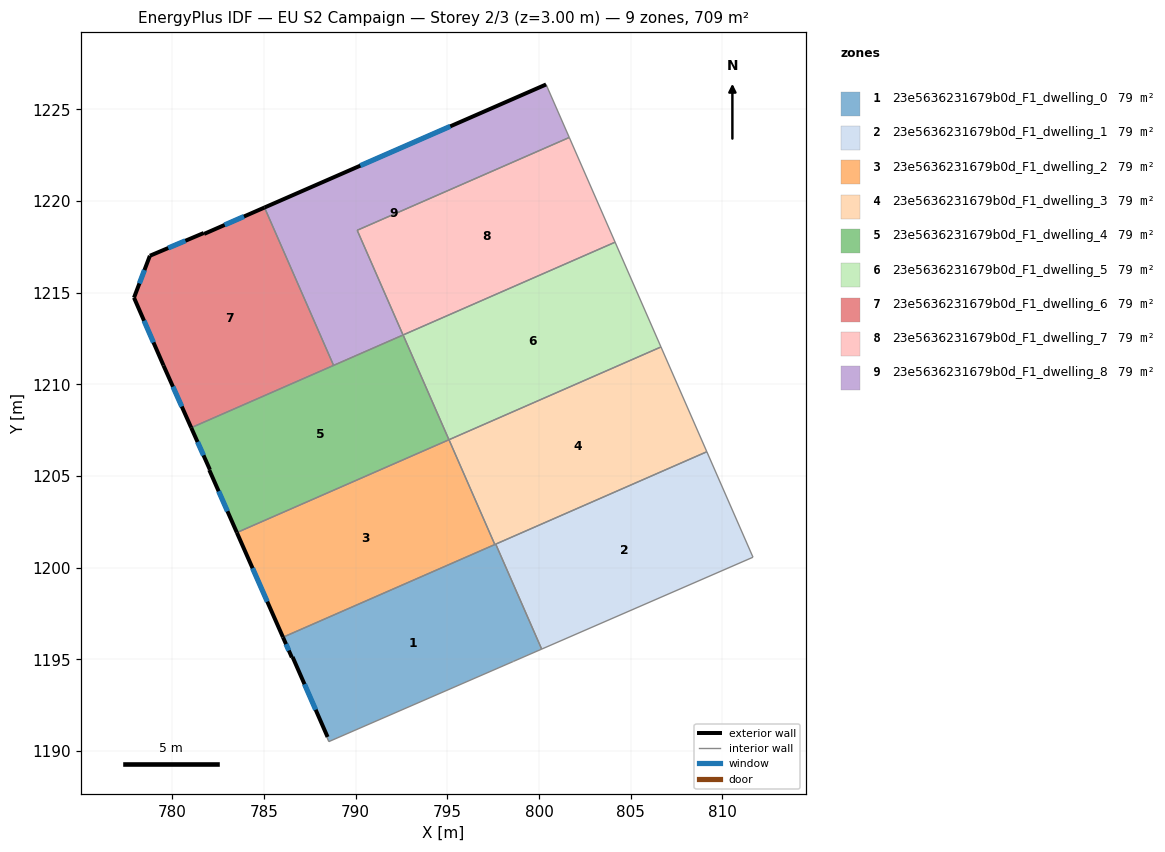
=== STOREY PLAN SPEC (per zone: floor XY polygon, exterior-wall plan segments, windows/doors) ===
zone 1: 23e5636231679b0d_F1_dwelling_0  (78.8 m²)
  floor: (797.64, 1201.29) (800.15, 1195.56) (798.60, 1194.89) (798.58, 1194.88) (788.54, 1190.51) (788.44, 1190.74) (788.47, 1190.77) (786.56, 1195.13) (786.52, 1195.11) (786.04, 1196.21)
  exterior wall: (786.56, 1195.13) – (788.47, 1190.77)  [4.8 m]
    window: (787.21, 1193.65) – (787.82, 1192.25)  [1.5 m²]
  exterior wall: (786.52, 1195.11) – (786.56, 1195.13)  [0.0 m]
  exterior wall: (786.04, 1196.21) – (786.52, 1195.11)  [1.2 m]
    window: (786.20, 1195.83) – (786.36, 1195.48)  [0.4 m²]
  interior walls: 8
zone 2: 23e5636231679b0d_F1_dwelling_1  (78.8 m²)
  floor: (809.16, 1206.33) (811.68, 1200.57) (800.15, 1195.56) (797.64, 1201.29)
  interior walls: 4
zone 3: 23e5636231679b0d_F1_dwelling_2  (78.8 m²)
  floor: (795.09, 1206.98) (797.59, 1201.27) (786.04, 1196.21) (783.52, 1201.92)
  exterior wall: (783.52, 1201.92) – (786.04, 1196.21)  [6.2 m]
    window: (784.38, 1199.98) – (785.18, 1198.15)  [1.9 m²]
  interior walls: 3
zone 4: 23e5636231679b0d_F1_dwelling_3  (78.8 m²)
  floor: (806.66, 1212.04) (809.16, 1206.33) (797.59, 1201.27) (795.09, 1206.98)
  interior walls: 5
zone 5: 23e5636231679b0d_F1_dwelling_4  (78.8 m²)
  floor: (792.59, 1212.70) (795.09, 1206.98) (783.52, 1201.92) (782.01, 1205.34) (782.05, 1205.36) (781.03, 1207.64)
  exterior wall: (782.05, 1205.36) – (782.01, 1205.34)  [0.0 m]
  exterior wall: (781.03, 1207.64) – (782.05, 1205.36)  [2.5 m]
    window: (781.38, 1206.86) – (781.70, 1206.13)  [0.8 m²]
  exterior wall: (782.01, 1205.34) – (783.52, 1201.92)  [3.7 m]
    window: (782.53, 1204.17) – (783.01, 1203.08)  [1.1 m²]
  interior walls: 4
zone 6: 23e5636231679b0d_F1_dwelling_5  (78.8 m²)
  floor: (804.16, 1217.76) (806.66, 1212.04) (795.09, 1206.98) (792.59, 1212.70)
  interior walls: 4
zone 7: 23e5636231679b0d_F1_dwelling_6  (78.8 m²)
  floor: (785.03, 1219.65) (788.80, 1211.04) (781.03, 1207.64) (779.52, 1211.03) (777.91, 1214.73) (778.78, 1217.02) (781.71, 1218.26) (781.73, 1218.21)
  exterior wall: (785.03, 1219.65) – (781.73, 1218.21)  [3.6 m]
    window: (783.91, 1219.16) – (782.85, 1218.70)  [1.1 m²]
  exterior wall: (779.52, 1211.03) – (781.03, 1207.64)  [3.7 m]
    window: (780.03, 1209.88) – (780.52, 1208.79)  [1.1 m²]
  exterior wall: (777.91, 1214.73) – (779.52, 1211.03)  [4.0 m]
    window: (778.46, 1213.47) – (778.97, 1212.29)  [1.2 m²]
  exterior wall: (778.78, 1217.02) – (777.91, 1214.73)  [2.4 m]
    window: (778.48, 1216.24) – (778.20, 1215.51)  [0.7 m²]
  exterior wall: (781.71, 1218.26) – (778.78, 1217.02)  [3.2 m]
    window: (780.71, 1217.84) – (779.77, 1217.44)  [1.0 m²]
  exterior wall: (781.73, 1218.21) – (781.71, 1218.26)  [0.1 m]
  interior walls: 2
zone 8: 23e5636231679b0d_F1_dwelling_7  (78.8 m²)
  floor: (801.66, 1223.47) (804.16, 1217.76) (792.59, 1212.70) (790.08, 1218.41)
  interior walls: 4
zone 9: 23e5636231679b0d_F1_dwelling_8  (78.8 m²)
  floor: (800.41, 1226.31) (801.66, 1223.47) (790.08, 1218.41) (792.59, 1212.70) (788.80, 1211.04) (785.03, 1219.65) (800.39, 1226.36)
  exterior wall: (800.39, 1226.36) – (785.03, 1219.65)  [16.8 m]
    window: (795.16, 1224.08) – (790.25, 1221.94)  [5.1 m²]
  interior walls: 6

=== DERIVED (storey summary) ===
Building: EU S2 Campaign
Storey: 2 of 3  (floor level z = 3.00 m)
Storey gross floor area: 708.9 m²
Zones on this storey: 9
  - 23e5636231679b0d_F1_dwelling_0: floor 78.8 m²; exterior wall 6.0 m (18.0 m²); 2 window(s) 1.8 m²; WWR 10.1%
  - 23e5636231679b0d_F1_dwelling_1: floor 78.8 m²
  - 23e5636231679b0d_F1_dwelling_2: floor 78.8 m²; exterior wall 6.2 m (18.7 m²); 1 window(s) 1.9 m²; WWR 10.2%
  - 23e5636231679b0d_F1_dwelling_3: floor 78.8 m²
  - 23e5636231679b0d_F1_dwelling_4: floor 78.8 m²; exterior wall 6.3 m (18.8 m²); 2 window(s) 1.9 m²; WWR 10.1%
  - 23e5636231679b0d_F1_dwelling_5: floor 78.8 m²
  - 23e5636231679b0d_F1_dwelling_6: floor 78.8 m²; exterior wall 17.0 m (51.1 m²); 5 window(s) 5.2 m²; WWR 10.2%
  - 23e5636231679b0d_F1_dwelling_7: floor 78.8 m²
  - 23e5636231679b0d_F1_dwelling_8: floor 78.8 m²; exterior wall 16.8 m (50.3 m²); 1 window(s) 5.1 m²; WWR 10.2%
Zone adjacency (shared interzone walls):
  - 23e5636231679b0d_F1_dwelling_0 ↔ 23e5636231679b0d_F1_dwelling_1
  - 23e5636231679b0d_F1_dwelling_0 ↔ 23e5636231679b0d_F1_dwelling_2
  - 23e5636231679b0d_F1_dwelling_0 ↔ 23e5636231679b0d_F1_dwelling_3
  - 23e5636231679b0d_F1_dwelling_1 ↔ 23e5636231679b0d_F1_dwelling_3
  - 23e5636231679b0d_F1_dwelling_2 ↔ 23e5636231679b0d_F1_dwelling_3
  - 23e5636231679b0d_F1_dwelling_2 ↔ 23e5636231679b0d_F1_dwelling_4
  - 23e5636231679b0d_F1_dwelling_3 ↔ 23e5636231679b0d_F1_dwelling_5
  - 23e5636231679b0d_F1_dwelling_4 ↔ 23e5636231679b0d_F1_dwelling_5
  - 23e5636231679b0d_F1_dwelling_4 ↔ 23e5636231679b0d_F1_dwelling_6
  - 23e5636231679b0d_F1_dwelling_4 ↔ 23e5636231679b0d_F1_dwelling_8
  - 23e5636231679b0d_F1_dwelling_5 ↔ 23e5636231679b0d_F1_dwelling_7
  - 23e5636231679b0d_F1_dwelling_6 ↔ 23e5636231679b0d_F1_dwelling_8
  - 23e5636231679b0d_F1_dwelling_7 ↔ 23e5636231679b0d_F1_dwelling_8